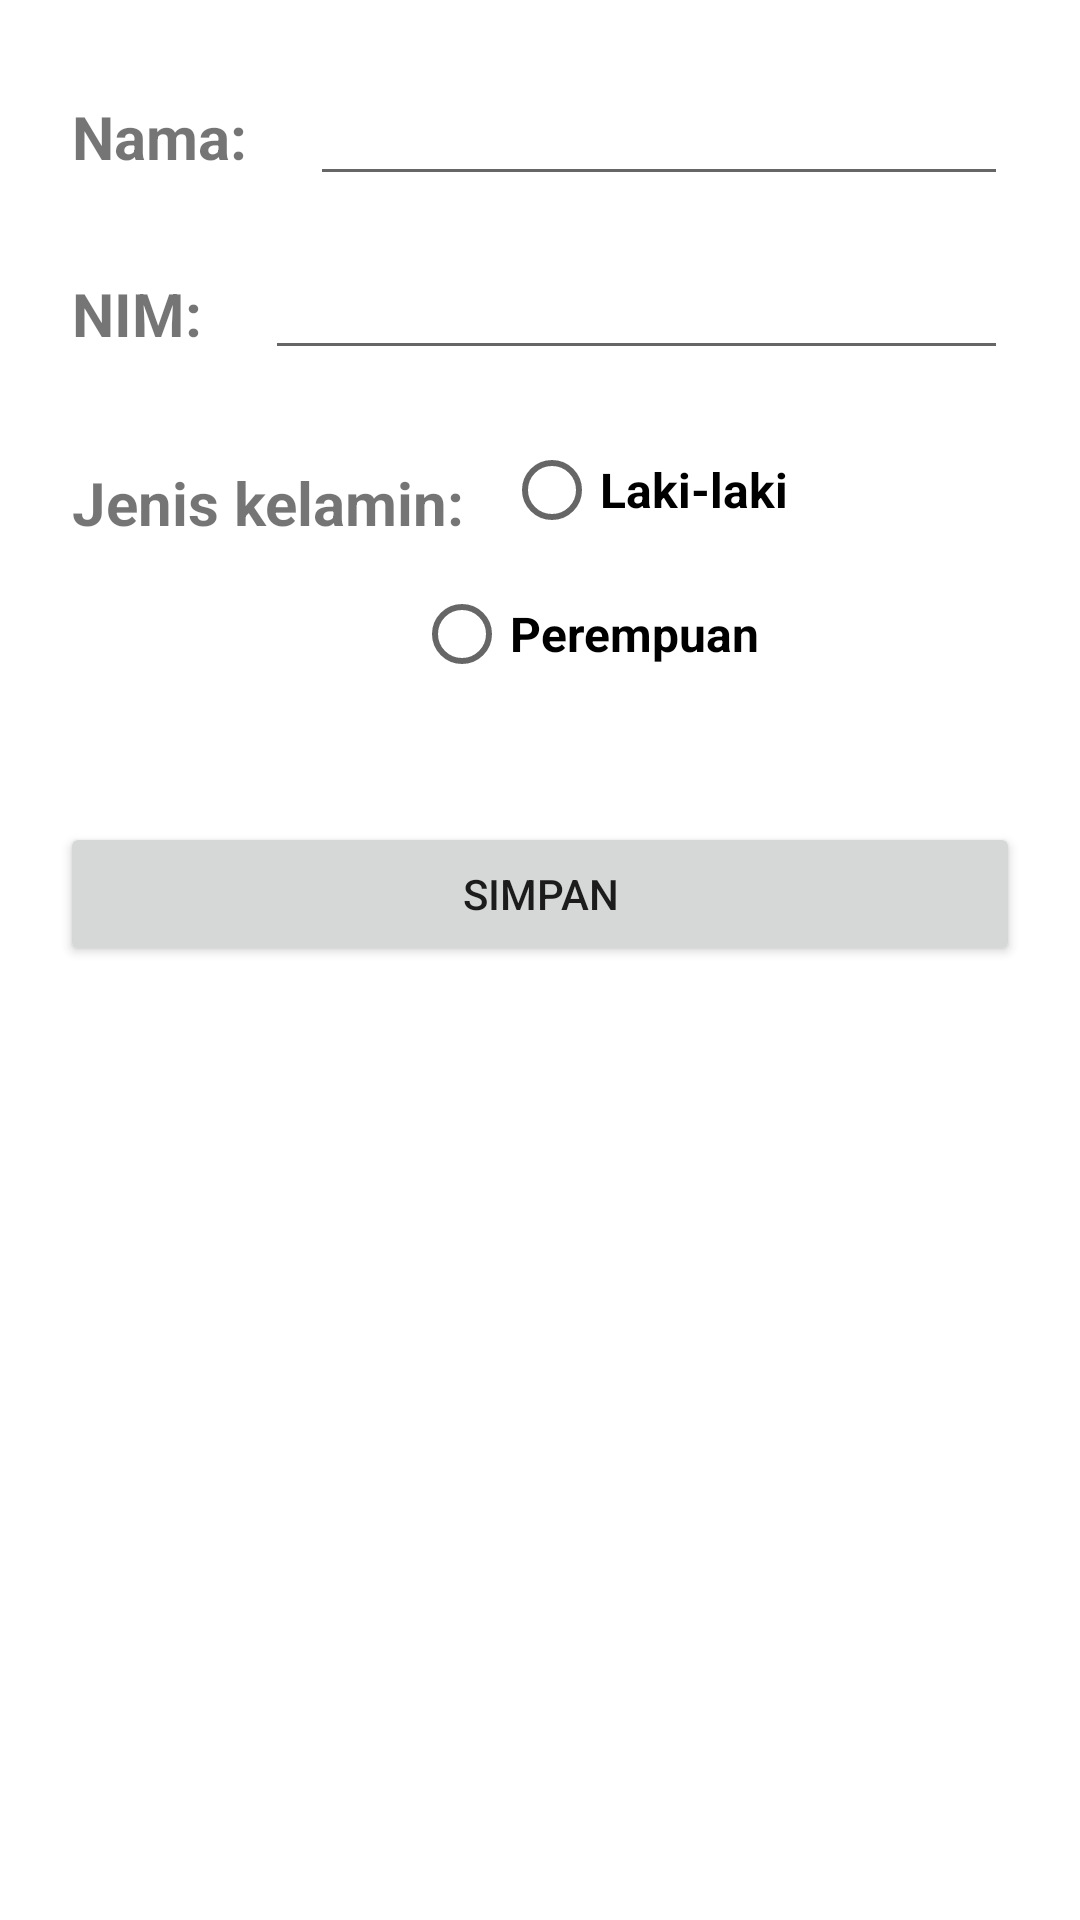

Here is an Android app screen rendered from its layout file. Give the layout XML and the strings, colors and styles it references.
<!-- AndroidManifest.xml: application theme Theme.Tia203110041 -->
<!-- res/layout/activity_main.xml -->
<?xml version="1.0" encoding="utf-8"?>
<androidx.constraintlayout.widget.ConstraintLayout xmlns:android="http://schemas.android.com/apk/res/android"
    xmlns:app="http://schemas.android.com/apk/res-auto"
    xmlns:tools="http://schemas.android.com/tools"
    android:layout_width="match_parent"
    android:layout_height="match_parent"
    tools:context=".MainActivity">

    <TextView
        android:id="@+id/txtNama"
        android:layout_width="wrap_content"
        android:layout_height="wrap_content"
        android:layout_marginStart="24dp"
        android:layout_marginLeft="24dp"
        android:layout_marginTop="32dp"
        android:text="Nama: "
        android:textSize="20sp"
        android:textStyle="bold"
        app:layout_constraintStart_toStartOf="parent"
        app:layout_constraintTop_toTopOf="parent" />
#(pada textview diatas kita mengisikan text nama dimana nantinya akan kita isikan dengan nama-nama dari user,saya menggunkana layout 24dp serta size 20sp)

    <TextView
        android:id="@+id/txtNIM"
        android:layout_width="wrap_content"
        android:layout_height="wrap_content"
        android:layout_marginStart="24dp"
        android:layout_marginLeft="24dp"
        android:layout_marginTop="32dp"
        android:text="NIM: "
        android:textSize="20sp"
        android:textStyle="bold"
        app:layout_constraintStart_toStartOf="parent"
        app:layout_constraintTop_toBottomOf="@+id/txtNama" />
    #(Pada textview yang kedua saya menuliskan text NIM dengan laoyout constratint top_tobottomof yang terhubung dengan txtnama)

    <TextView
        android:id="@+id/JenisKelamin"
        android:layout_width="wrap_content"
        android:layout_height="wrap_content"
        android:layout_marginStart="24dp"
        android:layout_marginLeft="24dp"
        android:layout_marginTop="36dp"
        android:text="Jenis kelamin: "
        android:textSize="20sp"
        android:textStyle="bold"
        app:layout_constraintStart_toStartOf="parent"
        app:layout_constraintTop_toBottomOf="@+id/txtNIM" />
    #(pada text view diatas kita menuliskan text jenis kelamin diana jenis kelamin ini terhung deng text view nim)

    <EditText
        android:layout_width="0dp"
        android:layout_height="wrap_content"
        android:inputType="textPersonName"
        android:ems="10"
        android:id="@+id/editNama"
        android:layout_marginTop="24dp"
        app:layout_constraintTop_toTopOf="parent"
        app:layout_constraintStart_toEndOf="@+id/txtNama"
        android:layout_marginStart="16dp"
        android:layout_marginEnd="24dp"
        app:layout_constraintEnd_toEndOf="parent"/>

    <EditText
        android:layout_width="0dp"
        android:layout_height="wrap_content"
        android:inputType="textPersonName"
        android:ems="10"
        android:id="@+id/editNIM"
        android:layout_marginTop="50dp"
        app:layout_constraintTop_toTopOf="@+id/txtNama"
        app:layout_constraintStart_toEndOf="@+id/txtNIM"
        android:layout_marginStart="16dp"
        android:layout_marginEnd="24dp"
        app:layout_constraintEnd_toEndOf="parent"/>

    <RadioGroup
        android:layout_width="0dp"
        android:layout_height="wrap_content"
        app:layout_constraintTop_toBottomOf="@+id/editNIM"
        app:layout_constraintStart_toEndOf="@+id/JenisKelamin"
        app:layout_constraintEnd_toEndOf="parent"
        android:layout_marginEnd="24dp"
        android:layout_marginTop="16dp"
        android:layout_marginStart="8dp"
        android:orientation="horizontal"
        android:id="@+id/radioGroup">
        <RadioButton
            android:text="Laki-laki"
            android:layout_width="match_parent"
            android:layout_height="wrap_content"
            android:id="@+id/rbLaki"
            android:layout_weight="1"
            android:textSize="16sp"
            android:textStyle="bold"/>

    </RadioGroup>

    <RadioButton
        android:id="@+id/rbPerempuan"
        android:layout_width="wrap_content"
        android:layout_height="wrap_content"
        android:layout_marginEnd="16dp"
        android:layout_weight="1"
        android:text="Perempuan"
        android:textSize="16sp"
        android:textStyle="bold"
        app:layout_constraintBottom_toBottomOf="parent"
        app:layout_constraintEnd_toEndOf="parent"
        app:layout_constraintHorizontal_bias="0.603"
        app:layout_constraintStart_toStartOf="parent"
        app:layout_constraintTop_toBottomOf="@+id/radioGroup"
        app:layout_constraintVertical_bias="0.0" />

    #(selanjutnya saya menggunakan radiobutton pada laki-laki dan perempuan,radio button sendiri merupakan element graphical user interface yang merupakan
    untuk memungkinkan pengguna memilih single item dari daftar opsi yang ditampilkan)
    <Button
        android:id="@+id/simpan"
        android:layout_width="0dp"
        android:layout_height="wrap_content"
        android:layout_marginStart="20dp"
        android:layout_marginTop="23dp"
        android:layout_marginEnd="20dp"
        android:text="SIMPAN"
        android:onClick="simpan"
        app:layout_constraintBottom_toBottomOf="parent"
        app:layout_constraintEnd_toEndOf="parent"
        app:layout_constraintHorizontal_bias="0.0"
        app:layout_constraintStart_toStartOf="parent"
        app:layout_constraintTop_toBottomOf="@+id/rbPerempuan"
        app:layout_constraintVertical_bias="0.047" />
    #text button merupakan text yang dapat kita tulis lalu nantinya jika kita klik akan menampilkan tampilan proses selanjutnya,dimaana button diatas kita menuliskan text simpan
    yang nantinya jika kita klik akan menampilakna ke halaman selanjutnya,)

</androidx.constraintlayout.widget.ConstraintLayout>
<!-- resources referenced by this layout -->
<resources>
  <style name="Theme.Tia203110041" parent="Theme.MaterialComponents.DayNight.DarkActionBar">
          
          <item name="colorPrimary">@color/purple_500</item>
          <item name="colorPrimaryVariant">@color/purple_700</item>
          <item name="colorOnPrimary">@color/white</item>
          
          <item name="colorSecondary">@color/teal_200</item>
          <item name="colorSecondaryVariant">@color/teal_700</item>
          <item name="colorOnSecondary">@color/black</item>
          
          <item name="android:statusBarColor" tools:targetApi="l">?attr/colorPrimaryVariant</item>
          
      </style>
  <!-- not gathered from this repository: default colours our renderer supplied (Android Studio template values) -->
  <color name="purple_500">#FF6200EE</color>
  <color name="purple_700">#FF3700B3</color>
  <color name="teal_200">#FF03DAC5</color>
  <color name="teal_700">#FF018786</color>
  <color name="black">#FF000000</color>
  <color name="white">#FFFFFFFF</color>
</resources>
